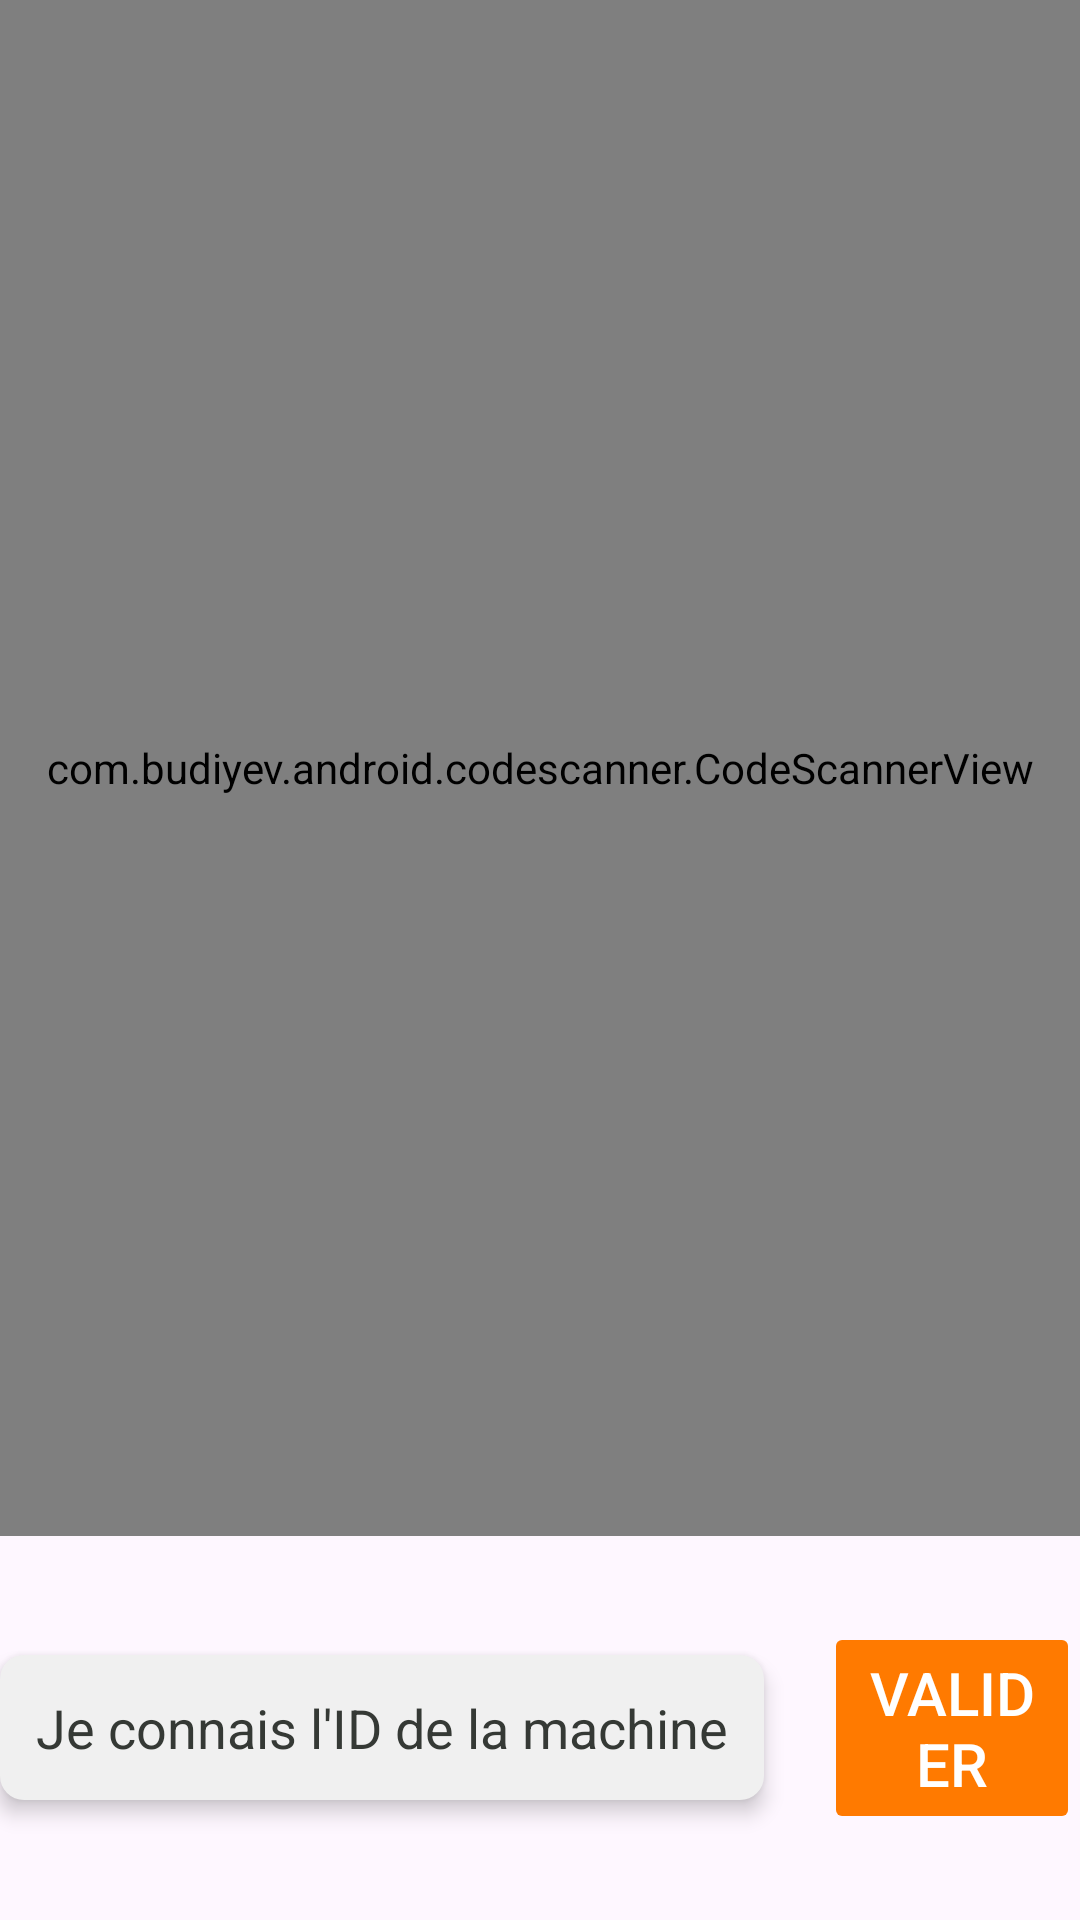

Layout XML and referenced resources for this Android screen:
<!-- AndroidManifest.xml: application theme Theme.TPG -->
<!-- res/layout/activity_scanner.xml -->
<?xml version="1.0" encoding="utf-8"?>
    <LinearLayout
        xmlns:android="http://schemas.android.com/apk/res/android"
        xmlns:app="http://schemas.android.com/apk/res-auto"
        xmlns:tools="http://schemas.android.com/tools"
        android:layout_width="match_parent"
        android:layout_height="match_parent"
        android:orientation="vertical">

            <com.budiyev.android.codescanner.CodeScannerView
                android:id="@+id/scanner_view"
                android:layout_width="match_parent"
                android:layout_height="0dp"
                android:layout_weight="4"
                app:autoFocusButtonColor="@android:color/white"
                app:autoFocusButtonVisible="true"
                app:flashButtonColor="@android:color/white"
                app:flashButtonVisible="true"
                app:frameColor="@android:color/white"
                app:frameCornersSize="50dp"
                app:frameCornersRadius="0dp"
                app:frameAspectRatioWidth="1"
                app:frameAspectRatioHeight="1"
                app:frameSize="0.75"
                app:frameThickness="2dp"
                app:frameVerticalBias="0.5"
                app:maskColor="#77000000"/>


            <LinearLayout
                android:layout_width="match_parent"
                android:layout_height="0dp"
                android:layout_weight="1"
                android:gravity="center">
                <EditText
                    android:id="@+id/machine_scan_text"
                    android:layout_width="wrap_content"
                    android:layout_height="wrap_content"
                    android:contentDescription="@string/hf_text_dictation_hf_commands_entrer_id_je_connais_l_id_de_la_machine_id_machine_entrer_manuellement"
                    android:textColor="@color/black"
                    android:textColorHint="@color/dark_gray"
                    android:hint="@string/je_connais_l_id_de_la_machine"
                    android:autofillHints="ID de la machine"
                    android:background="@drawable/edittext_background"
                    android:elevation="4dp"
                    android:textAlignment="center"
                    android:layout_marginEnd="10dp"
                    android:inputType="text"
                    tools:ignore="ContentDescription" />

                <Button
                    android:id="@+id/scan_button"
                    android:layout_width="wrap_content"
                    android:layout_height="wrap_content"
                    android:contentDescription="@string/hf_commands_valider"
                    android:layout_marginStart="10dp"
                    android:backgroundTint="@color/primary"
                    android:elevation="4dp"
                    android:stateListAnimator="@animator/button_state_list_animator"
                    android:text="@string/valider"
                    android:textColor="#FFFFFF"
                    android:textSize="20sp"
                    tools:ignore="TextContrastCheck" />
            </LinearLayout>

    </LinearLayout>
<!-- resources referenced by this layout -->
<resources>
  <color name="black">#FF000000</color>
  <color name="dark_gray">#353935</color>
  <color name="primary">#FF7A00</color>
  <!-- drawable edittext_background (drawable) -->
  <?xml version="1.0" encoding="utf-8"?>
  <shape xmlns:android="http://schemas.android.com/apk/res/android">
      <solid android:color="#F0F0F0"/>
      <corners android:radius="8dp"/>
      <padding
          android:left="12dp"
          android:top="12dp"
          android:right="12dp"
          android:bottom="12dp"/>
      <size android:height="48dp"/>
  </shape>
  <string name="hf_commands_valider">hf_commands:Valider</string>
  <string name="hf_text_dictation_hf_commands_entrer_id_je_connais_l_id_de_la_machine_id_machine_entrer_manuellement">hf_text_dictation|hf_commands:Entrer ID,Je connais l ID de la machine,ID Machine,Entrer manuellement</string>
  <string name="je_connais_l_id_de_la_machine">Je connais l\'ID de la machine</string>
  <string name="valider">Valider</string>
  <style name="Theme.TPG" parent="Base.Theme.TPG" />
  <style name="Base.Theme.TPG" parent="Theme.Material3.DayNight.NoActionBar">
          
          
      </style>
</resources>
